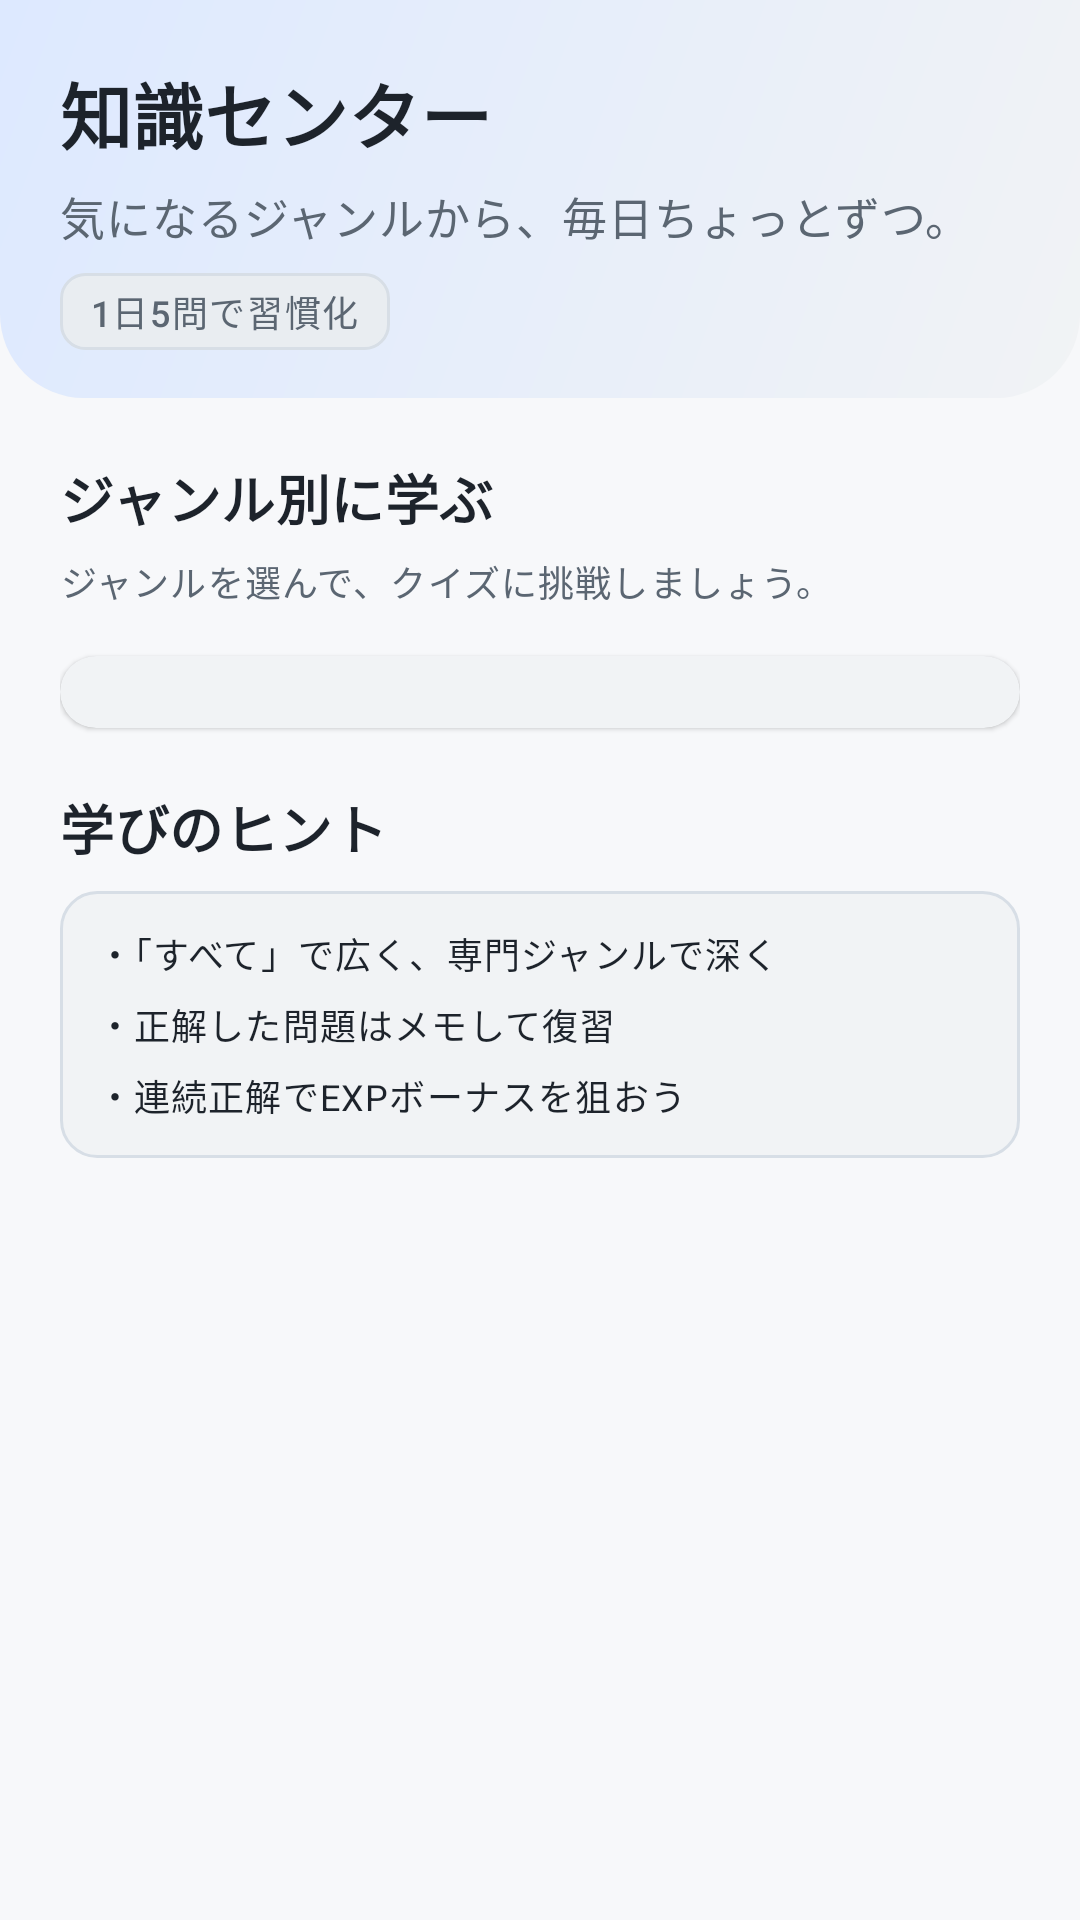

The Android layout XML behind this screen, and the referenced resources:
<!-- AndroidManifest.xml: application theme Theme.Kadai09_pi12a_23 -->
<!-- res/layout/fragment_knowledge.xml -->
<?xml version="1.0" encoding="utf-8"?>
<ScrollView xmlns:android="http://schemas.android.com/apk/res/android"
    xmlns:app="http://schemas.android.com/apk/res-auto"
    xmlns:tools="http://schemas.android.com/tools"
    android:layout_width="match_parent"
    android:layout_height="match_parent"
    android:background="?attr/colorSurface"
    android:fillViewport="true">

    <LinearLayout
        android:layout_width="match_parent"
        android:layout_height="wrap_content"
        android:orientation="vertical">

        <FrameLayout
            android:layout_width="match_parent"
            android:layout_height="wrap_content"
            android:minHeight="110dp"
            android:background="@drawable/bg_knowledge_header">

            <LinearLayout
                android:layout_width="match_parent"
                android:layout_height="wrap_content"
                android:orientation="vertical"
                android:paddingHorizontal="20dp"
                android:paddingTop="20dp"
                android:paddingBottom="16dp">

                <TextView
                    android:layout_width="wrap_content"
                    android:layout_height="wrap_content"
                    android:text="@string/knowledge_header_title"
                    android:textAppearance="@style/AppTextTitle"
                    android:textColor="@color/manga_ink" />

                <TextView
                    android:layout_width="wrap_content"
                    android:layout_height="wrap_content"
                    android:layout_marginTop="6dp"
                    android:text="@string/knowledge_header_subtitle"
                    android:textAppearance="@style/AppTextBody"
                    android:textColor="@color/manga_ink_secondary" />

                <TextView
                    android:layout_width="wrap_content"
                    android:layout_height="wrap_content"
                    android:layout_marginTop="8dp"
                    android:background="@drawable/bg_rank_badge"
                    android:text="@string/knowledge_header_badge"
                    android:textAppearance="@style/AppBadge"
                    android:textColor="@color/manga_ink_secondary" />
            </LinearLayout>
        </FrameLayout>

        <LinearLayout
            android:layout_width="match_parent"
            android:layout_height="wrap_content"
            android:orientation="vertical"
            android:paddingHorizontal="20dp"
            android:paddingTop="20dp"
            android:paddingBottom="24dp">

            <TextView
                android:layout_width="wrap_content"
                android:layout_height="wrap_content"
                android:text="@string/knowledge_title"
                android:textAppearance="@style/AppTextSection"
                android:textColor="@color/manga_ink" />

            <TextView
                android:layout_width="wrap_content"
                android:layout_height="wrap_content"
                android:layout_marginTop="6dp"
                android:text="@string/knowledge_section_hint"
                android:textAppearance="@style/AppTextCaption"
                android:textColor="@color/manga_ink_secondary" />

            <com.google.android.material.card.MaterialCardView
                android:layout_width="match_parent"
                android:layout_height="wrap_content"
                android:layout_marginTop="16dp"
                style="@style/AppCard">

                <androidx.recyclerview.widget.RecyclerView
                    android:id="@+id/knowledge_list"
                    android:layout_width="match_parent"
                    android:layout_height="wrap_content"
                    android:clipToPadding="false"
                    android:padding="12dp"
                    tools:listitem="@layout/item_knowledge" />
            </com.google.android.material.card.MaterialCardView>

            <TextView
                android:layout_width="wrap_content"
                android:layout_height="wrap_content"
                android:layout_marginTop="20dp"
                android:text="@string/knowledge_tips_title"
                android:textAppearance="@style/AppTextSection"
                android:textColor="@color/manga_ink" />

            <LinearLayout
                android:layout_width="match_parent"
                android:layout_height="wrap_content"
                android:layout_marginTop="8dp"
                android:orientation="vertical"
                android:background="@drawable/bg_genre_block"
                android:padding="12dp">

                <TextView
                    android:layout_width="wrap_content"
                    android:layout_height="wrap_content"
                    android:text="@string/knowledge_tip_1"
                    android:textAppearance="@style/AppTextCaption"
                    android:textColor="@color/manga_ink" />

                <TextView
                    android:layout_width="wrap_content"
                    android:layout_height="wrap_content"
                    android:layout_marginTop="6dp"
                    android:text="@string/knowledge_tip_2"
                    android:textAppearance="@style/AppTextCaption"
                    android:textColor="@color/manga_ink" />

                <TextView
                    android:layout_width="wrap_content"
                    android:layout_height="wrap_content"
                    android:layout_marginTop="6dp"
                    android:text="@string/knowledge_tip_3"
                    android:textAppearance="@style/AppTextCaption"
                    android:textColor="@color/manga_ink" />
            </LinearLayout>
        </LinearLayout>
    </LinearLayout>
</ScrollView>
<!-- res/layout/item_knowledge.xml (included above) -->
<?xml version="1.0" encoding="utf-8"?>
<androidx.constraintlayout.widget.ConstraintLayout xmlns:android="http://schemas.android.com/apk/res/android"
    xmlns:app="http://schemas.android.com/apk/res-auto"
    xmlns:tools="http://schemas.android.com/tools"
    android:layout_width="match_parent"
    android:layout_height="wrap_content"
    android:background="@drawable/bg_genre_block"
    android:minHeight="72dp"
    android:paddingHorizontal="12dp"
    android:paddingVertical="10dp">

    <TextView
        android:id="@+id/item_knowledge_title"
        android:layout_width="0dp"
        android:layout_height="wrap_content"
        android:textAppearance="@style/AppTextBody"
        android:textColor="@color/manga_ink"
        android:textStyle="bold"
        app:layout_constraintEnd_toStartOf="@id/item_knowledge_arrow"
        app:layout_constraintStart_toStartOf="parent"
        app:layout_constraintTop_toTopOf="parent"
        tools:text="日本" />

    <TextView
        android:id="@+id/item_knowledge_desc"
        android:layout_width="0dp"
        android:layout_height="wrap_content"
        android:layout_marginTop="2dp"
        android:textAppearance="@style/AppTextCaption"
        android:textColor="@color/manga_ink_secondary"
        app:layout_constraintEnd_toStartOf="@id/item_knowledge_arrow"
        app:layout_constraintStart_toStartOf="@id/item_knowledge_title"
        app:layout_constraintTop_toBottomOf="@id/item_knowledge_title"
        tools:text="日本の地理、文化、暮らしの豆知識" />

    <TextView
        android:id="@+id/item_knowledge_badge"
        android:layout_width="wrap_content"
        android:layout_height="wrap_content"
        android:layout_marginTop="8dp"
        android:background="@drawable/bg_rank_badge"
        android:paddingHorizontal="10dp"
        android:paddingVertical="4dp"
        android:textAppearance="@style/AppBadge"
        android:textColor="@color/manga_ink_secondary"
        app:layout_constraintStart_toStartOf="@id/item_knowledge_title"
        app:layout_constraintTop_toBottomOf="@id/item_knowledge_desc"
        tools:text="おすすめ" />

    <TextView
        android:id="@+id/item_knowledge_arrow"
        android:layout_width="wrap_content"
        android:layout_height="wrap_content"
        android:text="›"
        android:textAppearance="@style/TextAppearance.Material3.TitleMedium"
        android:textColor="@color/manga_ink_secondary"
        app:layout_constraintBottom_toBottomOf="parent"
        app:layout_constraintEnd_toEndOf="parent"
        app:layout_constraintTop_toTopOf="parent" />

    <View
        android:layout_width="0dp"
        android:layout_height="1dp"
        android:layout_marginTop="10dp"
        android:background="?attr/colorOutlineVariant"
        app:layout_constraintEnd_toEndOf="parent"
        app:layout_constraintStart_toStartOf="parent"
        app:layout_constraintTop_toBottomOf="@id/item_knowledge_badge" />
</androidx.constraintlayout.widget.ConstraintLayout>
<!-- resources referenced by this layout -->
<resources>
  <color name="manga_ink">@color/onSurface</color>
  <color name="manga_ink_secondary">@color/onSurfaceVariant</color>
  <!-- drawable bg_genre_block (drawable) -->
  <?xml version="1.0" encoding="utf-8"?>
  <shape xmlns:android="http://schemas.android.com/apk/res/android">
      <solid android:color="@color/surfaceContainer" />
      <stroke
          android:width="1dp"
          android:color="@color/outlineVariant" />
      <corners android:radius="12dp" />
  </shape>
  <!-- drawable bg_knowledge_header (drawable) -->
  <?xml version="1.0" encoding="utf-8"?>
  <shape xmlns:android="http://schemas.android.com/apk/res/android"
      android:shape="rectangle">
      <gradient
          android:angle="135"
          android:startColor="@color/surfaceContainer"
          android:endColor="@color/primaryContainer" />
      <corners
          android:bottomLeftRadius="28dp"
          android:bottomRightRadius="28dp" />
  </shape>
  <!-- drawable bg_rank_badge (drawable) -->
  <?xml version="1.0" encoding="utf-8"?>
  <shape xmlns:android="http://schemas.android.com/apk/res/android">
      <solid android:color="@color/surfaceContainerHigh" />
      <stroke
          android:width="1dp"
          android:color="@color/outlineVariant" />
      <corners android:radius="8dp" />
      <padding
          android:bottom="4dp"
          android:left="10dp"
          android:right="10dp"
          android:top="4dp" />
  </shape>
  <string name="knowledge_header_badge">1日5問で習慣化</string>
  <string name="knowledge_header_subtitle">気になるジャンルから、毎日ちょっとずつ。</string>
  <string name="knowledge_header_title">知識センター</string>
  <string name="knowledge_section_hint">ジャンルを選んで、クイズに挑戦しましょう。</string>
  <string name="knowledge_tip_1">・「すべて」で広く、専門ジャンルで深く</string>
  <string name="knowledge_tip_2">・正解した問題はメモして復習</string>
  <string name="knowledge_tip_3">・連続正解でEXPボーナスを狙おう</string>
  <string name="knowledge_tips_title">学びのヒント</string>
  <string name="knowledge_title">ジャンル別に学ぶ</string>
  <style name="AppBadge" parent="TextAppearance.Material3.LabelSmall">
          <item name="android:textSize">12sp</item>
      </style>
  <style name="AppCard">
          <item name="cardBackgroundColor">?attr/colorSurfaceContainer</item>
          <item name="cardCornerRadius">16dp</item>
          <item name="cardElevation">1dp</item>
          <item name="strokeWidth">0dp</item>
      </style>
  <style name="AppTextBody" parent="TextAppearance.Material3.BodyMedium">
          <item name="android:textSize">15sp</item>
      </style>
  <style name="AppTextCaption" parent="TextAppearance.Material3.BodySmall">
          <item name="android:textSize">12sp</item>
      </style>
  <style name="AppTextSection" parent="TextAppearance.Material3.TitleMedium">
          <item name="android:textSize">18sp</item>
          <item name="android:textStyle">bold</item>
      </style>
  <style name="AppTextTitle" parent="TextAppearance.Material3.HeadlineMedium">
          <item name="android:textSize">24sp</item>
          <item name="android:textStyle">bold</item>
      </style>
  <style name="Theme.Kadai09_pi12a_23" parent="Base.Theme.Kadai09_pi12a_23" />
  <color name="onSurface">#FF1D232B</color>
  <color name="onSurfaceVariant">#FF5B6672</color>
  <color name="surfaceContainer">#FFF1F3F5</color>
  <color name="outlineVariant">#FFD7DEE6</color>
  <color name="primaryContainer">#FFDDE9FF</color>
  <color name="surfaceContainerHigh">#FFE9EDF1</color>
  <color name="primary">#FF5B8DEF</color>
  <color name="onPrimary">#FFFFFFFF</color>
  <color name="onPrimaryContainer">#FF12325A</color>
  <color name="surface">#FFF7F8FA</color>
  <color name="surfaceContainerHighest">#FFE3E8EE</color>
  <color name="outline">#FFC7CED6</color>
</resources>
